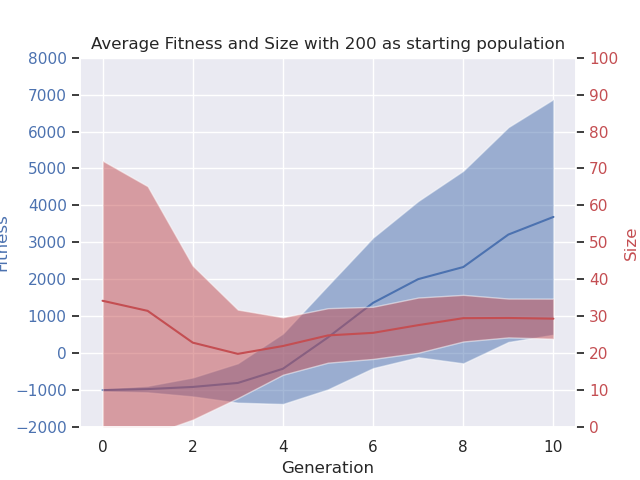

The data file committed next to this chart (first rows):
# Speed: 1, Boost: 1, ContEnv: False, Env size: (10, 10), Car size: (2, 2), Counter: 1000000
gen, nevals, fitness_min, fitness_avg, fitness_max, fitness_std, size_min, size_avg, size_max, size_std
0.0, 200.0, -1251, -995, -856.9, 33.77, 3.0, 34.21, 205.8, 37.91
1.0, 121.6, -1003, -968.6, 3.069, 87.06, 2.2, 31.48, 192.0, 33.73
2.0, 121.2, -1004, -910.7, 1707, 255.5, 1.6, 22.88, 127.0, 20.83
3.0, 117.0, -1002, -802.8, 2922, 532.8, 2.8, 19.84, 65.6, 11.98
4.0, 120.6, -1003, -418.9, 3183, 952.4, 3.6, 21.96, 50.2, 7.772
5.0, 119.8, -1002, 430.5, 4489, 1407, 2.4, 24.83, 45.0, 7.371
6.0, 115.4, -1004, 1365, 5463, 1766, 4.4, 25.53, 47.4, 7.062
7.0, 115.6, -1002, 2006, 6068, 2113, 4.2, 27.61, 46.0, 7.472
8.0, 122.0, -1001, 2334, 6563, 2605, 5.4, 29.5, 54.2, 6.309
9.0, 117.4, -1001, 3212, 6579, 2906, 3.2, 29.55, 49.8, 5.254
10.0, 114.0, -1000, 3689, 7635, 3186, 5.2, 29.37, 59.4, 5.419
